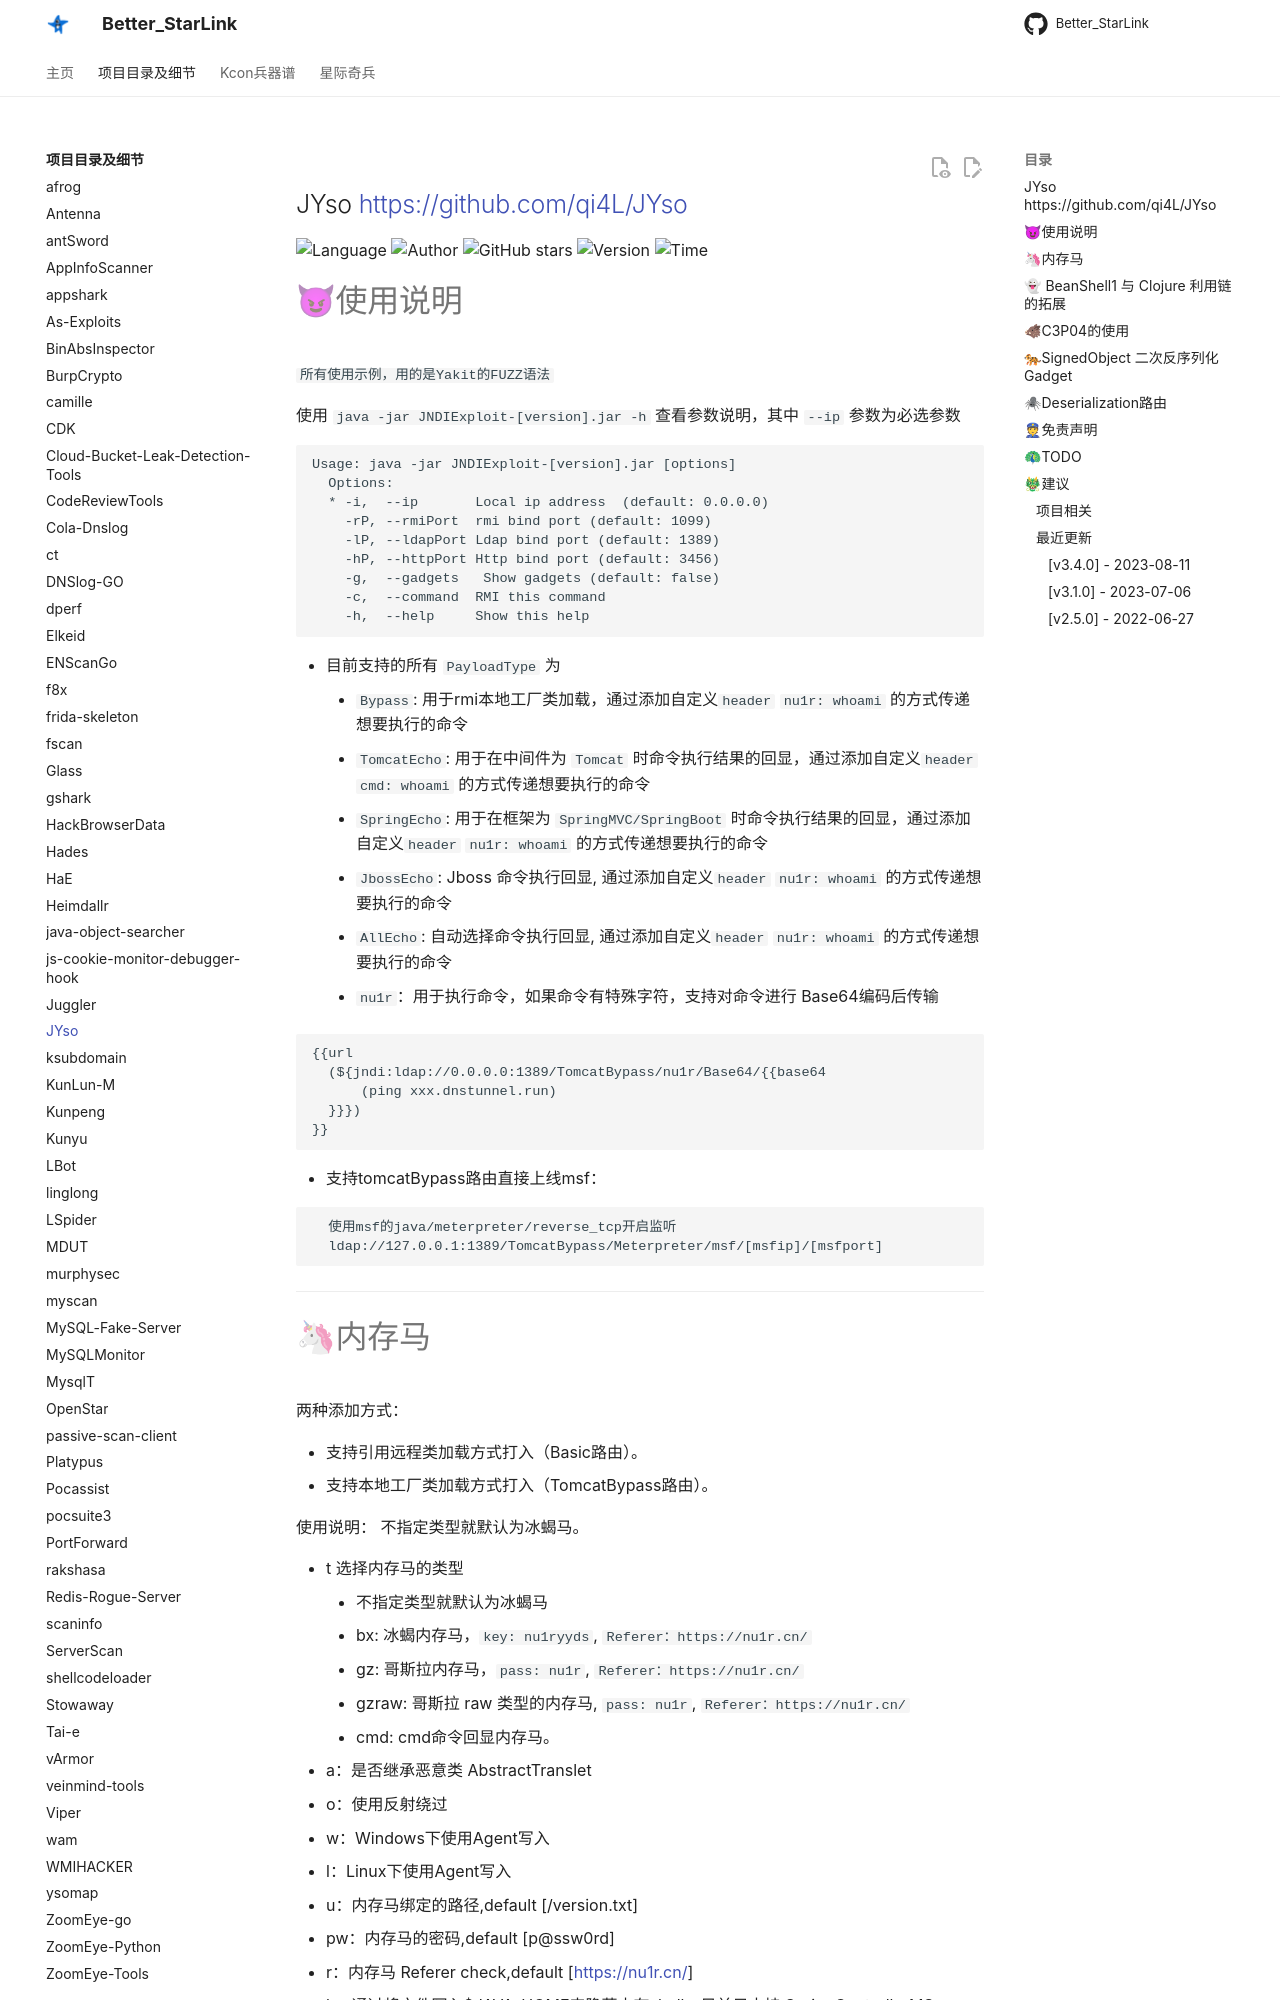

repository: ProbiusOfficial/Better_StarLink · page: detail/JYso/index.html · generator: mkdocs

## JYso <https://github.com/qi4L/JYso>
<!--auto_detail_badge_begin_0b490ffb61b26b45de3ea5d7dd8a582e-->
![Language](https://img.shields.io/badge/Language-Java-blue)
![Author](https://img.shields.io/badge/Author-qi4L-orange)
![GitHub stars](https://img.shields.io/github/stars/qi4L/JYso.svg?style=flat&logo=github)
![Version](https://img.shields.io/badge/Version-V3.4.0-red)
![Time](https://img.shields.io/badge/Join-20230626-green)
<!--auto_detail_badge_end_fef74f2d7ea73fcc43ff78e05b1e7451-->
